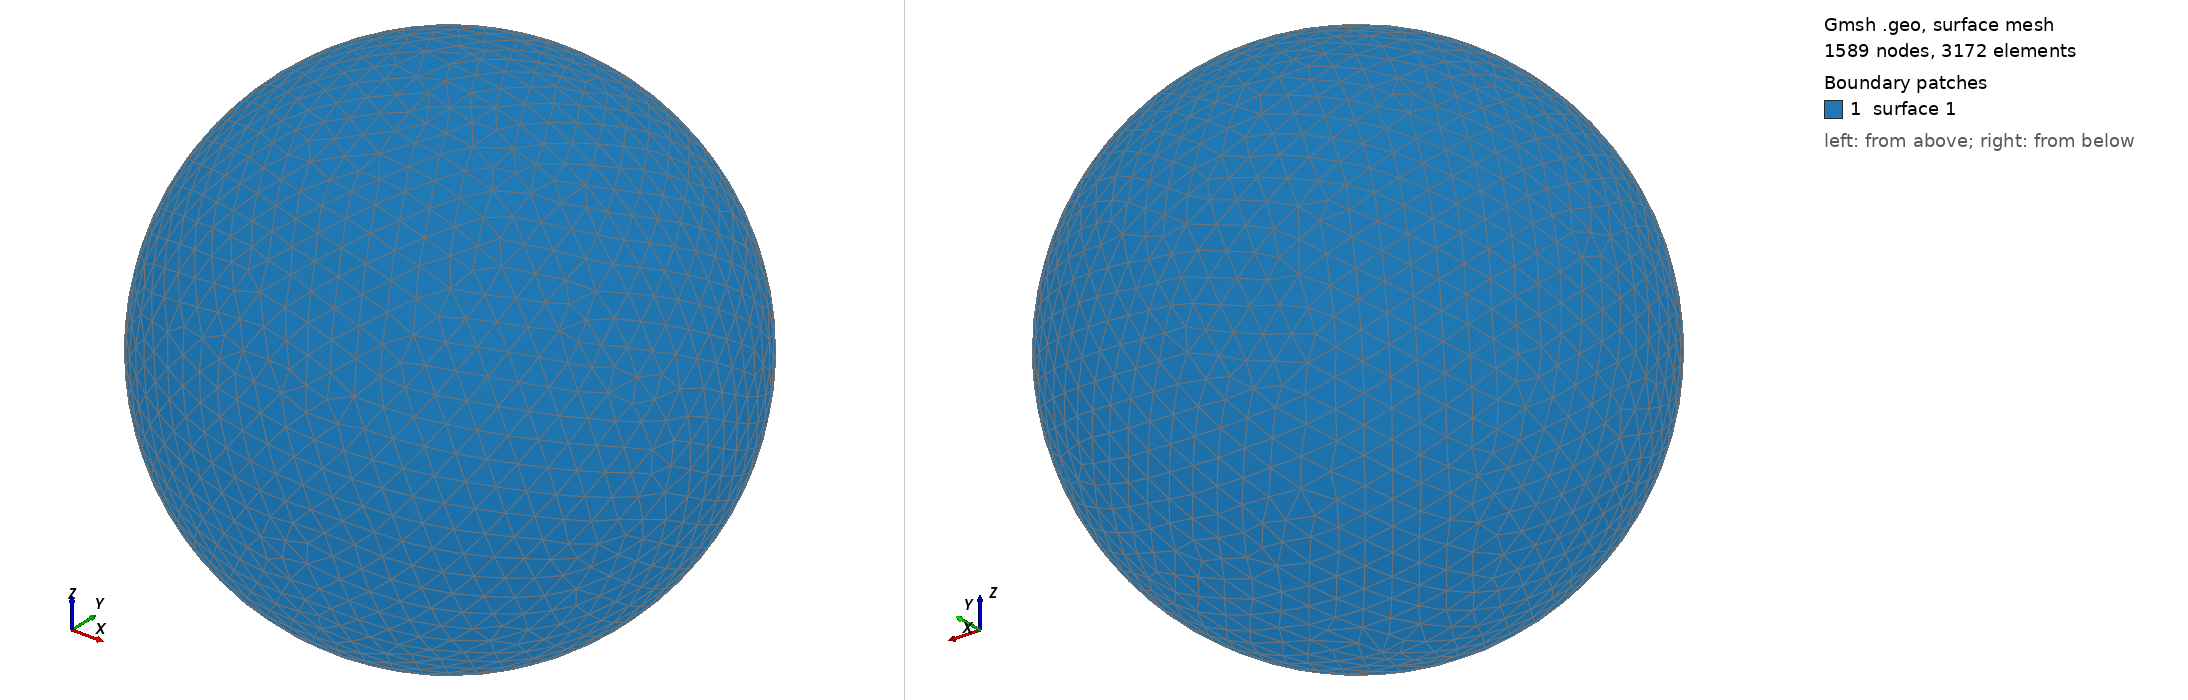

Gmsh geometry script, surface-meshed: 1589 nodes, 3172 surface elements. Boundary patches (legend numbers): 1 surface 1. Left view from above one corner, right view from below the opposite corner. The script declares no physical surfaces, so the legend lists its geometric surfaces. The drawing asked Gmsh for element sizes between 1% and 20% of the model's largest extent; the script's own settings can give other sizes.

=== shot0325.geo (drawn) ===
SetFactory("OpenCASCADE");
Point(1) = {0,0,0,0};
Sphere(1) = {0,0,0,0.00391600};
MeshSize{ PointsOf{ Surface{:}; } } = 0.000391600;
Mesh.ElementOrder=1;
Mesh.Format=39;
